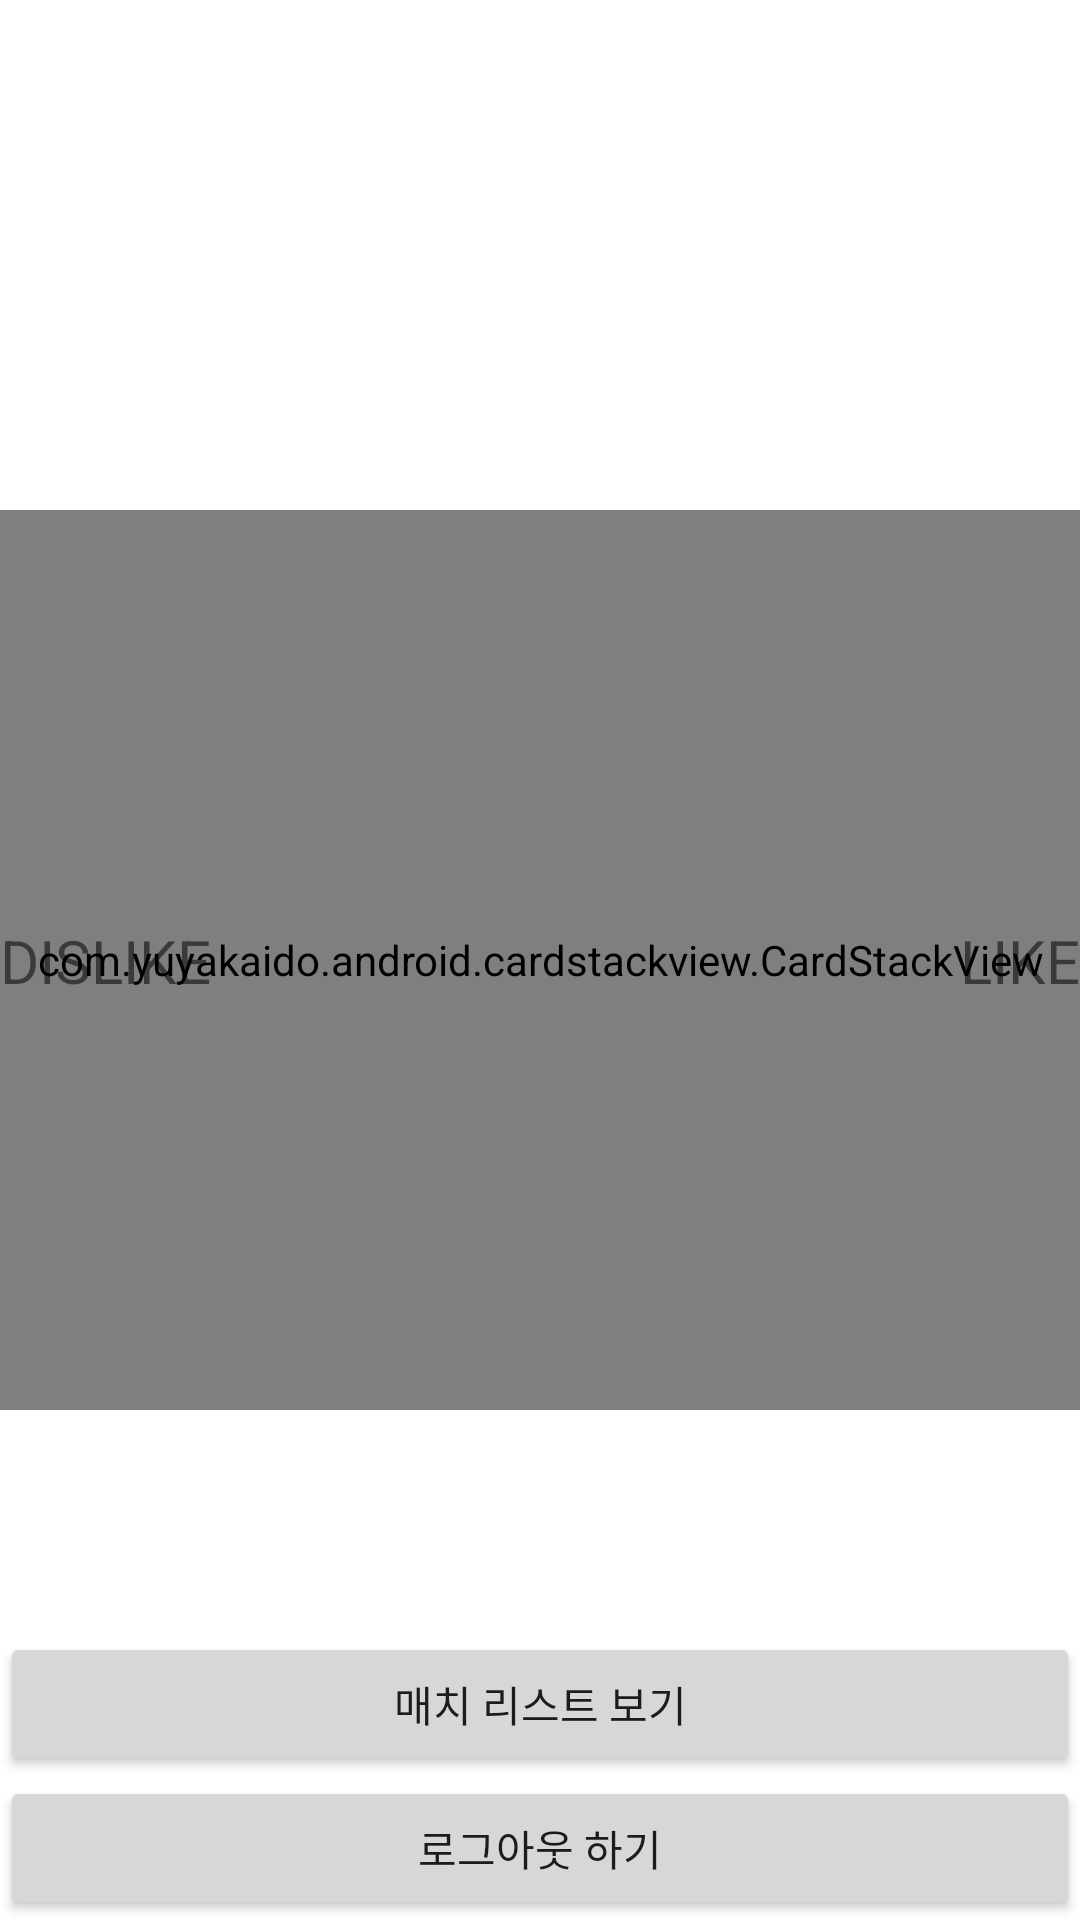

Layout XML and referenced resources for this Android screen:
<!-- AndroidManifest.xml: application theme Theme.13_tinder -->
<!-- res/layout/activity_like.xml -->
<?xml version="1.0" encoding="utf-8"?>
<androidx.constraintlayout.widget.ConstraintLayout xmlns:android="http://schemas.android.com/apk/res/android"
    xmlns:app="http://schemas.android.com/apk/res-auto"
    android:layout_width="match_parent"
    android:layout_height="match_parent">

    <TextView
        android:text="매칭할 카드가 없습니다."
        android:textSize="20sp"
        app:layout_constraintTop_toTopOf="parent"
        app:layout_constraintBottom_toBottomOf="parent"
        app:layout_constraintStart_toStartOf="parent"
        app:layout_constraintEnd_toEndOf="parent"
        android:layout_width="wrap_content"
        android:layout_height="wrap_content"/>

    <com.yuyakaido.android.cardstackview.CardStackView
        android:id="@+id/cardStackView"
        android:layout_width="0dp"
        android:layout_height="300dp"
        app:layout_constraintBottom_toBottomOf="parent"
        app:layout_constraintEnd_toEndOf="parent"
        app:layout_constraintStart_toStartOf="parent"
        app:layout_constraintTop_toTopOf="parent" />

    <TextView
        android:text="LIKE"
        android:textSize="20sp"
        app:layout_constraintTop_toTopOf="parent"
        app:layout_constraintBottom_toBottomOf="parent"
        app:layout_constraintEnd_toEndOf="parent"
        android:layout_width="wrap_content"
        android:layout_height="wrap_content"/>

    <TextView
        android:text="DISLIKE"
        android:textSize="20sp"
        app:layout_constraintTop_toTopOf="parent"
        app:layout_constraintBottom_toBottomOf="parent"
        app:layout_constraintStart_toStartOf="parent"
        android:layout_width="wrap_content"
        android:layout_height="wrap_content"/>

    <Button
        android:id="@+id/matchListButton"
        android:layout_width="0dp"
        android:layout_height="wrap_content"
        android:text="매치 리스트 보기"
        app:layout_constraintBottom_toTopOf="@id/signOutButton"
        app:layout_constraintEnd_toEndOf="parent"
        app:layout_constraintStart_toStartOf="parent" />

    <Button
        android:id="@+id/signOutButton"
        android:layout_width="0dp"
        android:layout_height="wrap_content"
        android:text="로그아웃 하기"
        app:layout_constraintBottom_toBottomOf="parent"
        app:layout_constraintEnd_toEndOf="parent"
        app:layout_constraintStart_toStartOf="parent" />

</androidx.constraintlayout.widget.ConstraintLayout>
<!-- resources referenced by this layout -->
<resources>
  <style name="Theme.13_tinder" parent="Theme.MaterialComponents.DayNight.DarkActionBar">
          
          <item name="colorPrimary">@color/purple_500</item>
          <item name="colorPrimaryVariant">@color/purple_700</item>
          <item name="colorOnPrimary">@color/white</item>
          
          <item name="colorSecondary">@color/teal_200</item>
          <item name="colorSecondaryVariant">@color/teal_700</item>
          <item name="colorOnSecondary">@color/black</item>
          
          <item name="android:statusBarColor" tools:targetApi="l">?attr/colorPrimaryVariant</item>
          
      </style>
  <!-- not gathered from this repository: default colours our renderer supplied (Android Studio template values) -->
  <color name="purple_500">#FF6200EE</color>
  <color name="purple_700">#FF3700B3</color>
  <color name="teal_200">#FF03DAC5</color>
  <color name="teal_700">#FF018786</color>
  <color name="black">#FF000000</color>
  <color name="white">#FFFFFFFF</color>
</resources>
